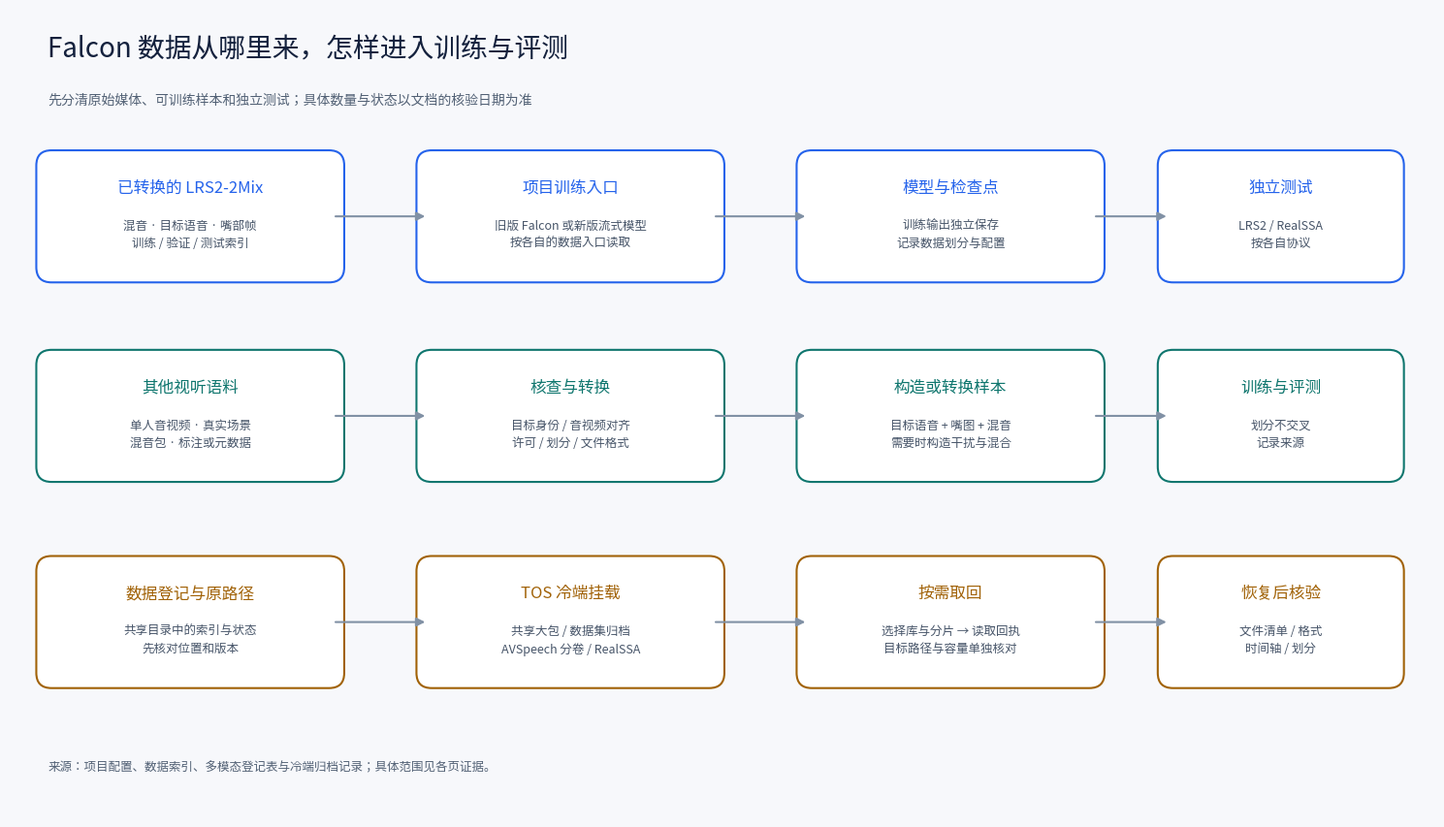

The matplotlib source for this figure: (Note: this script raises an exception after producing the figure.)
"""Render the project dataset and storage relationship diagram."""
from pathlib import Path
import matplotlib
matplotlib.use('Agg')
import matplotlib.pyplot as plt
from matplotlib.patches import FancyBboxPatch, FancyArrowPatch
from matplotlib.font_manager import FontProperties

font = FontProperties(fname='/usr/share/fonts/opentype/noto/NotoSansCJK-Regular.ttc')
fig, ax = plt.subplots(figsize=(15, 8.5), dpi=160)
fig.patch.set_facecolor('#f7f8fb'); ax.set_facecolor('#f7f8fb')
ax.set_xlim(0, 15); ax.set_ylim(0, 8.5); ax.axis('off')
def text(x,y,s,size=12,color='#1e293b',weight='normal',ha='center',va='center'):
    ax.text(x,y,s,fontproperties=font,fontsize=size,color=color,weight=weight,ha=ha,va=va,linespacing=1.5)
def box(x,y,w,h,title,detail,color):
    ax.add_patch(FancyBboxPatch((x,y),w,h,boxstyle='round,pad=0.12,rounding_size=0.16',facecolor='white',edgecolor=color,linewidth=1.5))
    text(x+w/2,y+h-.28,title,12,color,'bold'); text(x+w/2,y+.38,detail,9,'#475569')
def arrow(x1,y1,x2,y2):
    ax.add_patch(FancyArrowPatch((x1,y1),(x2,y2),arrowstyle='-|>',mutation_scale=13,linewidth=1.5,color='#8191a5'))
text(.4,8.08,'Falcon 数据从哪里来，怎样进入训练与评测',20,'#14213d','bold','left')
text(.4,7.55,'先分清原始媒体、可训练样本和独立测试；具体数量与状态以文档的核验日期为准',10,'#526175','normal','left')
box(.4,5.75,3.0,1.15,'已转换的 LRS2-2Mix','混音 · 目标语音 · 嘴部帧\n训练 / 验证 / 测试索引','#2563eb')
box(4.4,5.75,3.0,1.15,'项目训练入口','旧版 Falcon 或新版流式模型\n按各自的数据入口读取','#2563eb')
box(8.4,5.75,3.0,1.15,'模型与检查点','训练输出独立保存\n记录数据划分与配置','#2563eb')
box(12.2,5.75,2.35,1.15,'独立测试','LRS2 / RealSSA\n按各自协议','#2563eb')
for a,b in [(3.4,4.4),(7.4,8.4),(11.4,12.2)]:arrow(a,6.325,b,6.325)
box(.4,3.65,3.0,1.15,'其他视听语料','单人音视频 · 真实场景\n混音包 · 标注或元数据','#0f766e')
box(4.4,3.65,3.0,1.15,'核查与转换','目标身份 / 音视频对齐\n许可 / 划分 / 文件格式','#0f766e')
box(8.4,3.65,3.0,1.15,'构造或转换样本','目标语音 + 嘴图 + 混音\n需要时构造干扰与混合','#0f766e')
box(12.2,3.65,2.35,1.15,'训练与评测','划分不交叉\n记录来源','#0f766e')
for a,b in [(3.4,4.4),(7.4,8.4),(11.4,12.2)]:arrow(a,4.225,b,4.225)
box(.4,1.48,3.0,1.15,'数据登记与原路径','共享目录中的索引与状态\n先核对位置和版本','#a16207')
box(4.4,1.48,3.0,1.15,'TOS 冷端挂载','共享大包 / 数据集归档\nAVSpeech 分卷 / RealSSA','#a16207')
box(8.4,1.48,3.0,1.15,'按需取回','选择库与分片 → 读取回执\n目标路径与容量单独核对','#a16207')
box(12.2,1.48,2.35,1.15,'恢复后核验','文件清单 / 格式\n时间轴 / 划分','#a16207')
for a,b in [(3.4,4.4),(7.4,8.4),(11.4,12.2)]:arrow(a,2.055,b,2.055)
text(.4,.52,'来源：项目配置、数据索引、多模态登记表与冷端归档记录；具体范围见各页证据。',9,'#526175','normal','left')
fig.subplots_adjust(left=.01,right=.99,top=.99,bottom=.01)
out=Path(__file__).resolve().parent/'images'/'data-paths.png';out.parent.mkdir(parents=True,exist_ok=True)
fig.savefig(out,facecolor=fig.get_facecolor(),bbox_inches='tight');plt.close(fig)
print(out)
